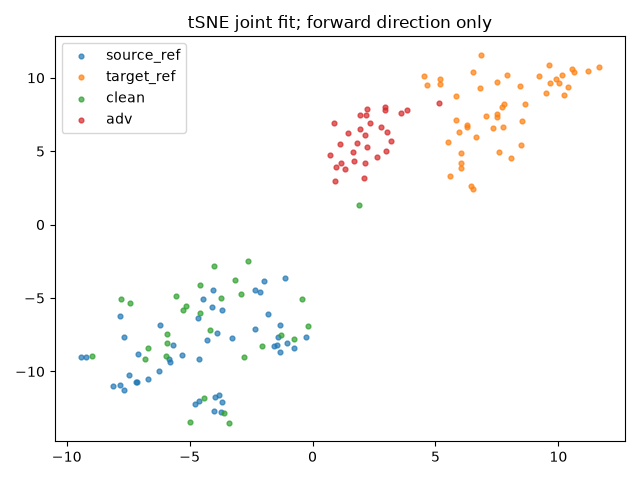

Data behind this chart, as committed beside it:
index, group, x, y
0, source_ref, -7.173, -10.69
1, source_ref, -5.791, -9.389
2, source_ref, -2.124, -4.564
3, source_ref, -3.262, -7.715
4, source_ref, -3.88, -7.363
5, source_ref, -3.705, -12.75
6, source_ref, -5.834, -9.178
7, source_ref, -1.388, -7.637
8, source_ref, -0.2491, -7.642
9, source_ref, -4.798, -12.19
10, source_ref, -5.306, -8.885
11, source_ref, -4.617, -9.166
12, source_ref, -0.7604, -8.41
13, source_ref, -7.658, -11.26
14, source_ref, -7.122, -10.74
15, source_ref, -1.456, -8.197
16, source_ref, -3.97, -11.76
17, source_ref, -4.017, -12.67
18, source_ref, -6.208, -6.828
19, source_ref, -1.584, -8.292
20, source_ref, -1.31, -8.678
21, source_ref, -3.815, -11.63
22, source_ref, -5.692, -8.166
23, source_ref, -3.672, -5.786
24, source_ref, -4.613, -12.01
25, source_ref, -6.7, -10.51
26, source_ref, -7.453, -10.24
27, source_ref, -6.262, -9.964
28, source_ref, -4.464, -5.045
29, source_ref, -9.432, -9.044
30, source_ref, -2.349, -4.446
31, source_ref, -7.834, -10.91
32, source_ref, -7.659, -7.678
33, source_ref, -1.324, -6.805
34, source_ref, -4.65, -6.35
35, source_ref, -4.286, -7.825
36, source_ref, -1.802, -6.114
37, source_ref, -9.195, -9.024
38, source_ref, -2.332, -7.084
39, source_ref, -1.02, -8.064
40, source_ref, -7.1, -8.796
41, source_ref, -4.078, -5.594
42, source_ref, -7.817, -6.229
43, source_ref, -3.693, -12.08
44, source_ref, -1.959, -3.817
45, source_ref, -8.115, -11.02
46, source_ref, -1.108, -3.638
47, source_ref, -4.042, -4.45
48, target_ref, 4.638, 9.499
49, target_ref, 7.485, 7.344
50, target_ref, 5.192, 9.608
51, target_ref, 10.4, 9.398
52, target_ref, 6.275, 6.642
53, target_ref, 5.955, 6.326
54, target_ref, 6.812, 9.315
55, target_ref, 8.053, 4.543
56, target_ref, 7.768, 8.191
57, target_ref, 6.264, 6.793
58, target_ref, 10.57, 10.61
59, target_ref, 11.2, 10.43
... 96 more rows
